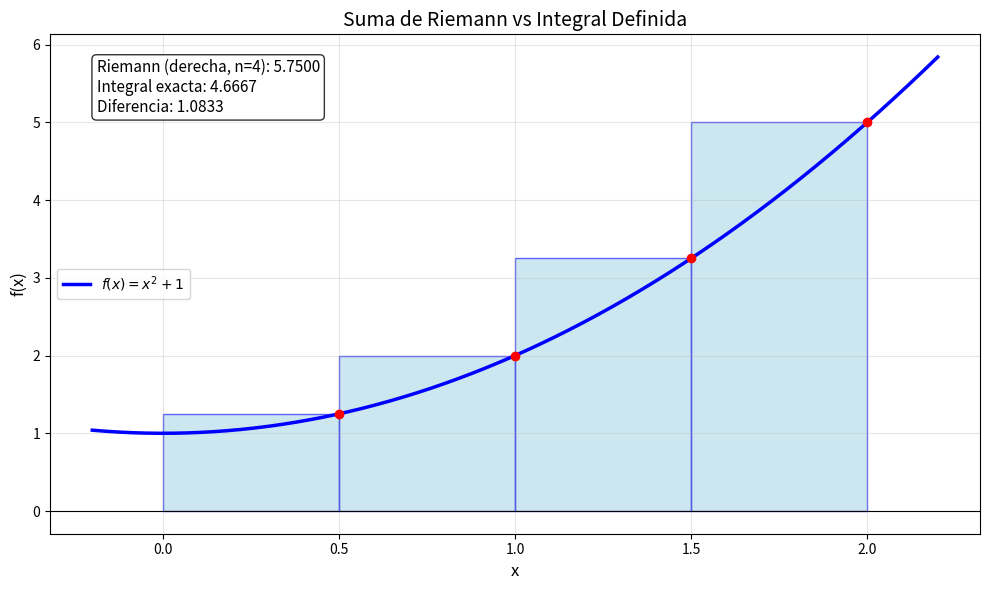

Source code (Python):
import numpy as np
import matplotlib.pyplot as plt
from scipy.integrate import quad

# 1. DEFINIR LA FUNCIÓN
def f(x):
    return x**2 + 1

# 2. PARÁMETROS
a = 0          # Límite inferior
b = 2          # Límite superior
n = 4          # Número de rectángulos
delta_x = (b - a) / n

# 3. SUMATORIA DE RIEMANN (por la derecha)
x_riemann = np.linspace(a + delta_x, b, n)  # Puntos de la derecha
y_riemann = f(x_riemann)
area_riemann = np.sum(y_riemann * delta_x)

# 4. INTEGRAL DEFINIDA (exacta)
area_exacta, error = quad(f, a, b)

# 5. CREAR LA GRÁFICA
x_vals = np.linspace(a - 0.2, b + 0.2, 1000)
y_vals = f(x_vals)

fig, ax = plt.subplots(figsize=(10, 6))

# Dibujar la curva
ax.plot(x_vals, y_vals, 'b-', linewidth=2.5, label=f'$f(x) = x^2 + 1$')

# Dibujar los rectángulos de Riemann
for i in range(n):
    x_left = a + i * delta_x
    x_right = a + (i + 1) * delta_x
    # Altura: valor en el extremo derecho
    height = f(x_right)
    # Dibujar rectángulo
    ax.add_patch(plt.Rectangle(
        (x_left, 0), delta_x, height,
        facecolor='lightblue', edgecolor='blue', alpha=0.6
    ))
    # Marcar el punto de evaluación (extremo derecho)
    ax.plot(x_right, height, 'ro', markersize=6)

# Agregar línea en y=0
ax.axhline(y=0, color='black', linewidth=0.8)

# Configurar ejes y etiquetas
ax.set_xlabel('x', fontsize=12)
ax.set_ylabel('f(x)', fontsize=12)
ax.set_title('Suma de Riemann vs Integral Definida', fontsize=14)
ax.grid(True, alpha=0.3)
ax.legend()

# Mostrar los valores en la gráfica
texto_info = (
    f'Riemann (derecha, n={n}): {area_riemann:.4f}\n'
    f'Integral exacta: {area_exacta:.4f}\n'
    f'Diferencia: {abs(area_exacta - area_riemann):.4f}'
)
ax.text(0.05, 0.95, texto_info, transform=ax.transAxes,
        fontsize=11, verticalalignment='top',
        bbox=dict(boxstyle='round', facecolor='white', alpha=0.8))

plt.tight_layout()
plt.show()

# 6. IMPRIMIR RESULTADOS EN CONSOLA
print("=" * 50)
print("RESULTADOS")
print("=" * 50)
print(f"Intervalo: [{a}, {b}]")
print(f"Número de rectángulos: {n}")
print(f"Delta x: {delta_x:.3f}")
print()
print(f"Suma de Riemann (por la derecha): {area_riemann:.6f}")
print(f"Integral definida (exacta):      {area_exacta:.6f}")
print(f"Diferencia (error):              {abs(area_exacta - area_riemann):.6f}")
print("=" * 50)
